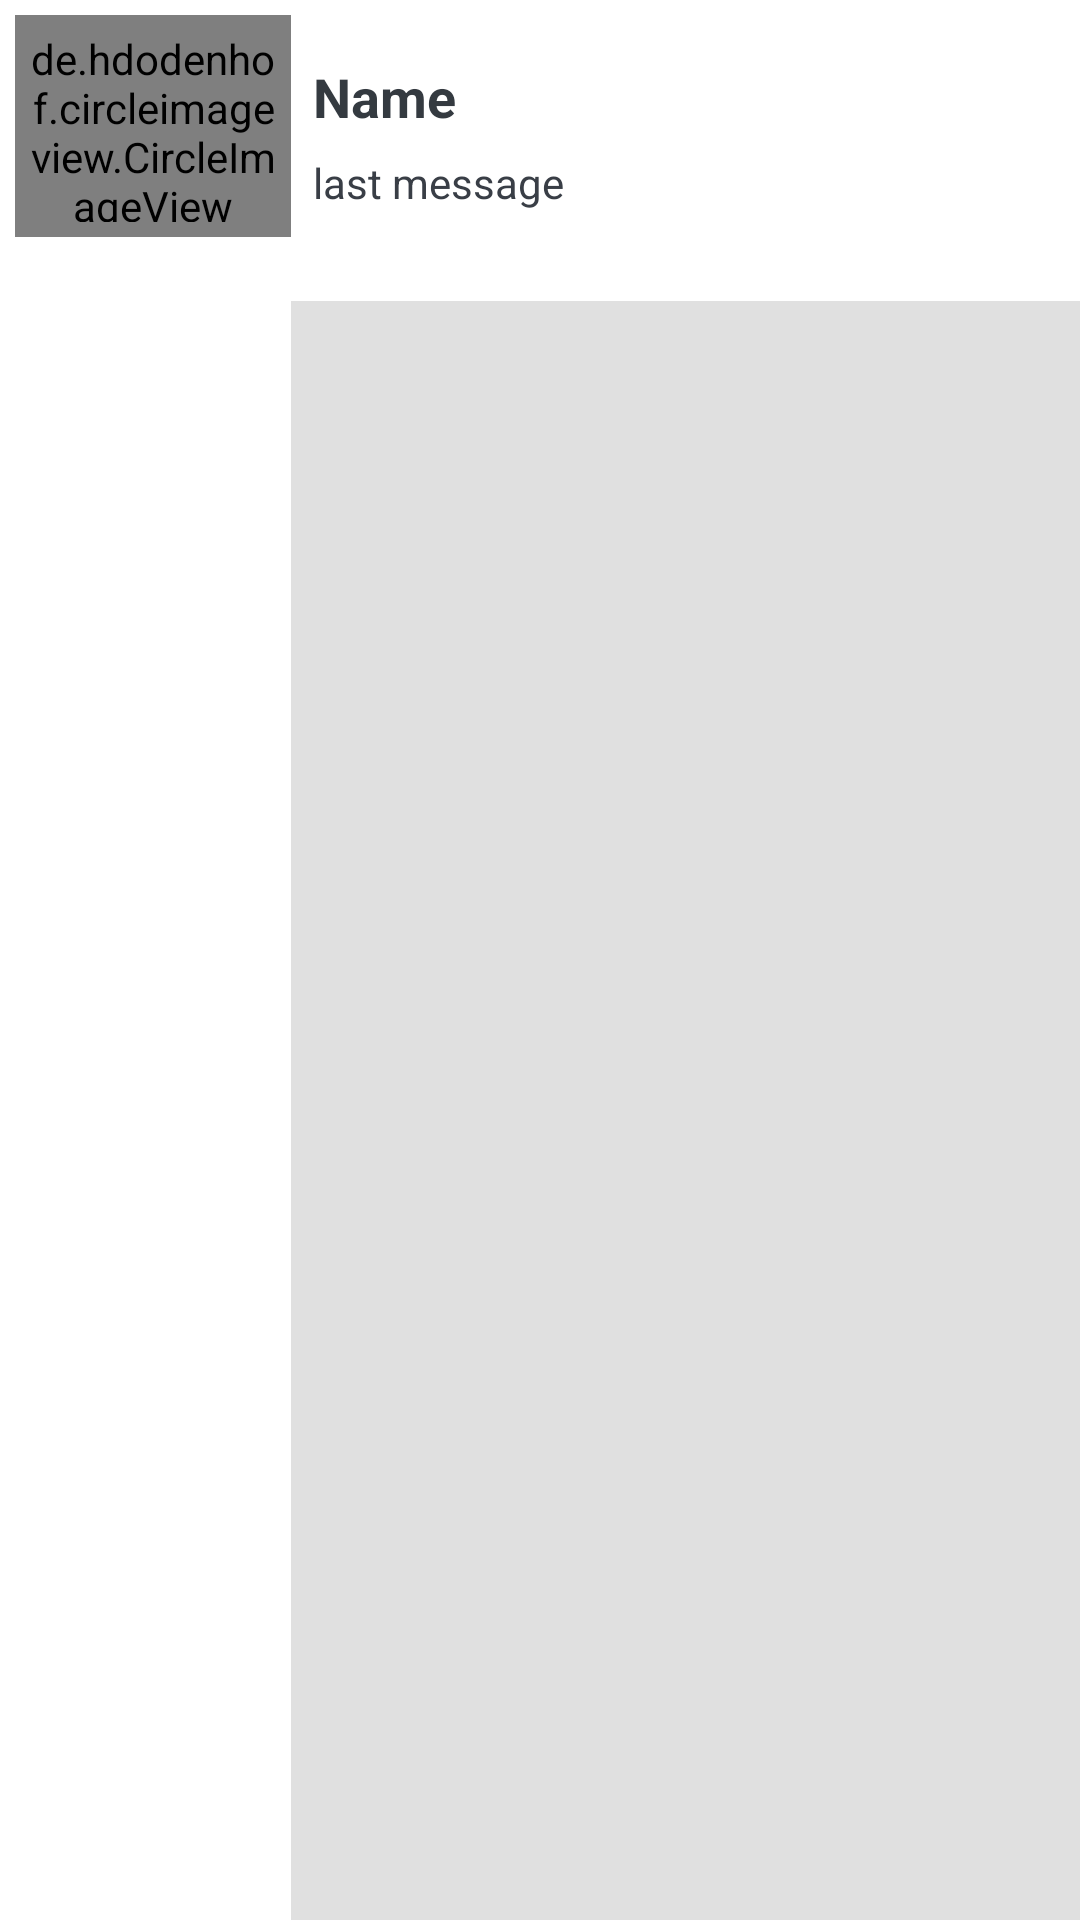

This screen was rendered from an Android layout file. Write that file and the resources it references.
<!-- AndroidManifest.xml: application theme Theme.ChatApp -->
<!-- res/layout/sample_show_user.xml -->
<?xml version="1.0" encoding="utf-8"?>
<LinearLayout xmlns:android="http://schemas.android.com/apk/res/android"
    xmlns:app="http://schemas.android.com/apk/res-auto"
    android:layout_width="match_parent"
    android:layout_height="wrap_content"
    android:orientation="horizontal">

    <de.hdodenhof.circleimageview.CircleImageView
        android:id="@+id/profile_image"
        android:layout_width="92dp"
        android:layout_height="74dp"
        android:layout_marginLeft="5dp"
        android:layout_marginTop="5dp"
        android:layout_marginBottom="5dp"
        android:padding="5dp"
        android:src="@drawable/ic_user"
        app:civ_border_color="#FF000000"
        app:civ_border_width="2dp" />

    <LinearLayout
        android:layout_width="match_parent"
        android:layout_height="match_parent"
        android:gravity="center"
        android:orientation="vertical">

        <TextView
            android:id="@+id/username"
            android:layout_width="match_parent"
            android:layout_height="wrap_content"
            android:layout_marginStart="15px"
            android:layout_marginLeft="15px"
            android:layout_marginTop="15dp"
            android:paddingTop="5dp"
            android:paddingBottom="5dp"
            android:text="Name"
            android:textColor="@color/gray_dark"
            android:textSize="18sp"
            android:textStyle="bold" />

        <TextView
            android:id="@+id/lastMessage"
            android:layout_width="match_parent"
            android:layout_height="51dp"
            android:layout_marginStart="15px"
            android:layout_marginLeft="15px"
            android:paddingTop="2dp"
            android:paddingBottom="2dp"
            android:text="last message"
            android:textColor="@color/gray_ldark" />

        <View
            android:id="@+id/divider"
            android:layout_width="match_parent"
            android:layout_height="1dp"
            android:layout_weight="1"
            android:background="?android:attr/listDivider" />

    </LinearLayout>

</LinearLayout>
<!-- resources referenced by this layout -->
<resources>
  <color name="gray_dark">#343A40</color>
  <color name="gray_ldark">#393E46</color>
  <style name="Theme.ChatApp" parent="Theme.MaterialComponents.DayNight.DarkActionBar">
          
          <item name="colorPrimary">@color/colorPrimary</item>
          <item name="colorPrimaryVariant">@color/colorPrimaryDark</item>
          <item name="colorOnPrimary">@color/colorPrimary</item>
          
          <item name="colorSecondary">@color/teal_200</item>
          <item name="colorSecondaryVariant">@color/teal_700</item>
          <item name="colorOnSecondary">@color/black</item>
          
          <item name="android:statusBarColor" tools:targetApi="l">?attr/colorPrimaryVariant</item>
          
      </style>
  <color name="colorPrimary">#0b6156</color>
  <color name="colorPrimaryDark">#095049</color>
  <color name="teal_200">#FF03DAC5</color>
  <color name="teal_700">#FF018786</color>
  <color name="black">#FF000000</color>
</resources>
